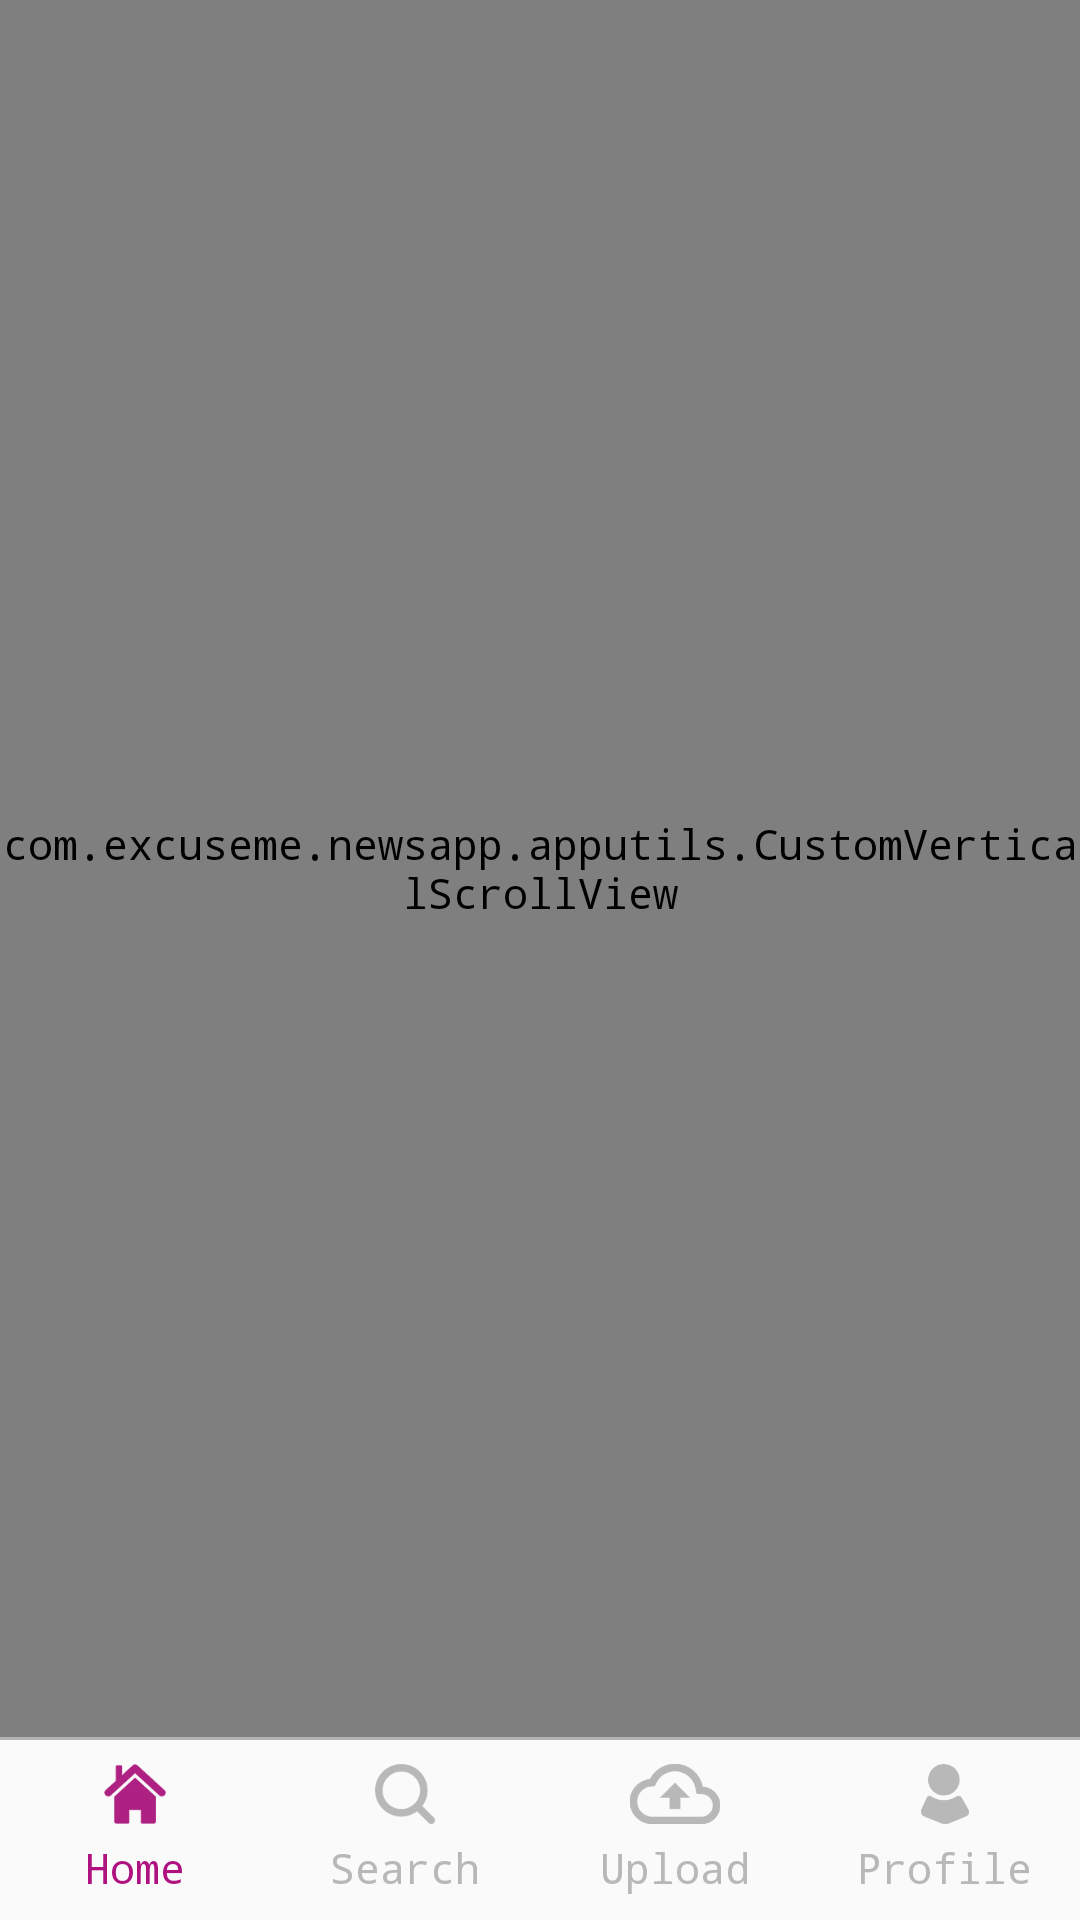

Layout XML and referenced resources for this Android screen:
<!-- AndroidManifest.xml: application theme AppTheme -->
<!-- res/layout/activity_upload_story.xml -->
<LinearLayout xmlns:android="http://schemas.android.com/apk/res/android"
    android:layout_width="match_parent"
    android:layout_height="match_parent"
    android:orientation="vertical">

    <com.excuseme.newsapp.apputils.CustomVerticalScrollView
        android:layout_width="match_parent"
        android:layout_height="wrap_content"
        android:layout_weight="1"
        android:background="@color/white">

        <LinearLayout
            android:layout_width="match_parent"
            android:layout_height="match_parent"
            android:orientation="vertical">

            <LinearLayout
                android:layout_width="match_parent"
                android:layout_height="match_parent"
                android:background="@color/gray"
                android:orientation="vertical"
                android:paddingBottom="10dp">

                <androidx.appcompat.widget.AppCompatImageView
                    android:id="@+id/edt_logo"
                    android:layout_width="120dp"
                    android:layout_height="120dp"
                    android:layout_gravity="center_horizontal"
                    android:layout_marginTop="10dp"
                    android:scaleType="fitXY"
                    android:src="@drawable/upload_story_image" />

                <androidx.appcompat.widget.AppCompatTextView
                    android:layout_width="match_parent"
                    android:layout_height="wrap_content"
                    android:layout_marginStart="15dp"
                    android:layout_marginTop="5dp"
                    android:gravity="center_horizontal"
                    android:text="@string/upload_your_story"
                    android:textColor="@color/textbox_hint"
                    android:textSize="@dimen/sp_22"
                    android:textStyle="bold" />
            </LinearLayout>

            <LinearLayout
                android:layout_width="match_parent"
                android:layout_height="1dp"
                android:layout_marginTop="10dp"
                android:background="@color/white" />

            <LinearLayout
                android:id="@+id/lincontact"
                android:layout_width="match_parent"
                android:layout_height="match_parent"
                android:background="@color/white"
                android:orientation="vertical"
                android:paddingLeft="30dp"
                android:paddingRight="30dp"
                android:visibility="visible">

                <androidx.appcompat.widget.AppCompatTextView
                    android:layout_width="match_parent"
                    android:layout_height="wrap_content"
                    android:justificationMode="inter_word"
                    android:text="Guideline: Make sure that any information related to pornographic subjects is strictly prohibited. The behavior of public violation content is also not allowed. Post your own stories &amp; information in a positive way only. Readers can share it if the story feels more adorable."
                    android:textColor="@color/textbox_hint"
                    android:textSize="11dp" />
                
                <LinearLayout
                    android:layout_width="0px"
                    android:layout_height="0px"
                    android:focusable="true"
                    android:focusableInTouchMode="true" />

                <Spinner
                    android:id="@+id/sp_city"
                    android:layout_width="match_parent"
                    android:layout_height="55dp"
                    android:layout_marginTop="15dp"
                    android:background="@drawable/rounded_textbox"
                    android:overlapAnchor="false" />

                <Spinner
                    android:id="@+id/sp_category"
                    android:layout_width="match_parent"
                    android:layout_height="55dp"
                    android:layout_marginTop="15dp"
                    android:background="@drawable/rounded_textbox"
                    android:overlapAnchor="false" />

                <androidx.appcompat.widget.AppCompatEditText
                    android:id="@+id/edt_fullname"
                    android:layout_width="match_parent"
                    android:layout_height="wrap_content"
                    android:background="@drawable/rounded_textbox"
                    android:hint="@string/title"
                    android:padding="15dp"
                    android:textColor="@color/textbox_hint"
                    android:textColorHint="@color/textbox_hint"
                    android:visibility="gone" />

                <androidx.appcompat.widget.AppCompatEditText
                    android:id="@+id/edt_heading"
                    android:layout_width="match_parent"
                    android:layout_height="wrap_content"
                    android:layout_marginTop="15dp"
                    android:background="@drawable/rounded_textbox"
                    android:hint="@string/title"
                    android:padding="15dp"
                    android:textColor="@color/textbox_hint"
                    android:textColorHint="@color/textbox_hint" />

                <androidx.appcompat.widget.AppCompatEditText
                    android:id="@+id/edt_inquiry"
                    android:layout_width="match_parent"
                    android:layout_height="wrap_content"
                    android:layout_marginTop="15dp"
                    android:background="@drawable/rounded_textbox"
                    android:gravity="top"
                    android:hint="@string/desc"
                    android:inputType="textMultiLine"
                    android:lines="5"
                    android:maxLines="10"
                    android:padding="15dp"
                    android:scrollbars="vertical"
                    android:textColor="@color/textbox_hint"
                    android:textColorHint="@color/textbox_hint" />

                <LinearLayout
                    android:id="@+id/lin_filechoose"
                    android:layout_width="match_parent"
                    android:layout_height="wrap_content"
                    android:layout_marginTop="15dp"
                    android:gravity="center_vertical"
                    android:orientation="horizontal">

                    <androidx.appcompat.widget.AppCompatImageView
                        android:id="@+id/edt_upload"
                        android:layout_width="60dp"
                        android:layout_height="60dp"
                        android:src="@drawable/capture" />

                    <androidx.appcompat.widget.AppCompatTextView
                        android:layout_width="wrap_content"
                        android:layout_height="wrap_content"
                        android:layout_marginStart="10dp"
                        android:text="@string/upload_photos"
                        android:textColor="@color/textbox_hint"
                        android:textColorHint="@color/textbox_hint"
                        android:textStyle="bold" />
                </LinearLayout>

                <androidx.recyclerview.widget.RecyclerView
                    android:id="@+id/multiple_images"
                    android:layout_width="match_parent"
                    android:layout_height="wrap_content"
                    android:layout_weight="1" />

                <Button
                    android:id="@+id/btn_submit"
                    android:layout_width="180dp"
                    android:layout_height="40dp"
                    android:layout_gravity="center_horizontal"
                    android:layout_marginTop="25dp"
                    android:layout_marginBottom="10dp"
                    android:background="@drawable/submit_button2"
                    android:text="SUBMIT"
                    android:textColor="@color/white"
                    android:textSize="@dimen/sp_20" />
            </LinearLayout>
        </LinearLayout>
    </com.excuseme.newsapp.apputils.CustomVerticalScrollView>

    <include layout="@layout/bottom_menu" />
</LinearLayout>
<!-- res/layout/bottom_menu.xml (included above) -->
<?xml version="1.0" encoding="utf-8"?>
<LinearLayout xmlns:android="http://schemas.android.com/apk/res/android"
    android:layout_width="match_parent"
    android:layout_height="wrap_content"
    android:background="@android:color/transparent"
    android:orientation="vertical">

    <View
        android:layout_width="match_parent"
        android:layout_height="1dp"
        android:background="@color/gray_border" />

    <LinearLayout
        android:layout_width="match_parent"
        android:layout_height="wrap_content"
        android:baselineAligned="false"
        android:orientation="horizontal">

        <LinearLayout
            android:id="@+id/lin_home"
            android:layout_width="0dp"
            android:layout_height="wrap_content"
            android:layout_weight="1"
            android:gravity="center"
            android:orientation="vertical"
            android:paddingVertical="@dimen/dp_10">

            <androidx.appcompat.widget.AppCompatImageView
                android:id="@+id/img_home"
                android:layout_width="match_parent"
                android:layout_height="@dimen/dp_25"
                android:src="@drawable/menu_icon_home_active" />

            <androidx.appcompat.widget.AppCompatTextView
                android:id="@+id/txt_home"
                android:layout_width="wrap_content"
                android:layout_height="wrap_content"
                android:layout_marginTop="5dp"
                android:text="@string/Home"
                android:textColor="@color/pink"
                android:textSize="@dimen/sp_16" />
        </LinearLayout>

        <LinearLayout
            android:id="@+id/lin_search"
            android:layout_width="0dp"
            android:layout_height="match_parent"
            android:layout_weight="1"
            android:gravity="center"
            android:orientation="vertical"
            android:paddingVertical="@dimen/dp_10">

            <androidx.appcompat.widget.AppCompatImageView
                android:id="@+id/img_search"
                android:layout_width="match_parent"
                android:layout_height="@dimen/dp_25"
                android:src="@drawable/menu_icon_search" />

            <androidx.appcompat.widget.AppCompatTextView
                android:id="@+id/txt_search"
                android:layout_width="wrap_content"
                android:layout_height="wrap_content"
                android:layout_marginTop="5dp"
                android:text="@string/Search"
                android:textColor="@color/footer_unselect_text"
                android:textSize="@dimen/sp_16" />
        </LinearLayout>

        <LinearLayout
            android:id="@+id/lin_upload"
            android:layout_width="0dp"
            android:layout_height="match_parent"
            android:layout_weight="1"
            android:gravity="center"
            android:orientation="vertical"
            android:paddingVertical="@dimen/dp_10">

            <androidx.appcompat.widget.AppCompatImageView
                android:id="@+id/img_upload"
                android:layout_width="match_parent"
                android:layout_height="@dimen/dp_25"
                android:src="@drawable/menu_icon_upload" />

            <androidx.appcompat.widget.AppCompatTextView
                android:id="@+id/txt_upload"
                android:layout_width="wrap_content"
                android:layout_height="wrap_content"
                android:layout_marginTop="5dp"
                android:text="@string/Upload"
                android:textColor="@color/footer_unselect_text"
                android:textSize="@dimen/sp_16" />
        </LinearLayout>

        <LinearLayout
            android:id="@+id/lin_profile"
            android:layout_width="0dp"
            android:layout_height="match_parent"
            android:layout_weight="1"
            android:gravity="center"
            android:orientation="vertical"
            android:paddingVertical="@dimen/dp_10">

            <androidx.appcompat.widget.AppCompatImageView
                android:id="@+id/img_profile"
                android:layout_width="match_parent"
                android:layout_height="@dimen/dp_25"
                android:src="@drawable/menu_icon_user" />

            <androidx.appcompat.widget.AppCompatTextView
                android:id="@+id/txt_profile"
                android:layout_width="wrap_content"
                android:layout_height="wrap_content"
                android:layout_marginTop="5dp"
                android:text="@string/Profile"
                android:textColor="@color/footer_unselect_text"
                android:textSize="@dimen/sp_16" />
        </LinearLayout>
    </LinearLayout>
</LinearLayout>
<!-- resources referenced by this layout -->
<resources>
  <color name="footer_unselect_text">#B8B8B8</color>
  <color name="gray">#DCDCDC</color>
  <color name="gray_border">#B2B2B2</color>
  <color name="pink">#af1180</color>
  <color name="textbox_hint">#4A4A4A</color>
  <color name="white">#FFFFFF</color>
  <dimen name="dp_10">10dp</dimen>
  <dimen name="dp_25">25dp</dimen>
  <dimen name="sp_16">16sp</dimen>
  <dimen name="sp_20">20sp</dimen>
  <dimen name="sp_22">22sp</dimen>
  <!-- drawable capture: png bitmap (drawable, 2271 bytes) -->
  <!-- drawable menu_icon_home_active: png bitmap (drawable, 834 bytes) -->
  <!-- drawable menu_icon_search: png bitmap (drawable, 969 bytes) -->
  <!-- drawable menu_icon_upload: png bitmap (drawable, 1248 bytes) -->
  <!-- drawable menu_icon_user: png bitmap (drawable, 951 bytes) -->
  <!-- drawable rounded_textbox (drawable) -->
  <?xml version="1.0" encoding="utf-8"?>
  <shape xmlns:android="http://schemas.android.com/apk/res/android"
      android:shape="rectangle">
      <corners android:radius="20dp" />
      <solid android:color="@android:color/transparent" />
      <stroke
          android:width="1dp"
          android:color="@color/gray_border" />
  </shape>
  <!-- drawable submit_button2: png bitmap (drawable, 1773 bytes) -->
  <!-- drawable upload_story_image: png bitmap (drawable, 19517 bytes) -->
  <string name="Home">Home</string>
  <string name="Profile">Profile</string>
  <string name="Search">Search</string>
  <string name="Upload">Upload</string>
  <string name="desc">Description</string>
  <string name="title">Title</string>
  <string name="upload_photos">Upload Photos</string>
  <string name="upload_your_story">Upload Your Story</string>
  <style name="AppTheme" parent="Theme.AppCompat.Light.DarkActionBar">
          
          <item name="colorPrimary">@color/colorPrimary</item>
          <item name="colorPrimaryDark">@color/colorPrimaryDark</item>
          <item name="colorAccent">@color/colorAccent</item>
          <item name="android:statusBarColor">@color/pink</item>
          <item name="android:typeface">monospace</item>
      </style>
  <color name="colorPrimary">#6200EE</color>
  <color name="colorPrimaryDark">#3700B3</color>
  <color name="colorAccent">#03DAC5</color>
</resources>
